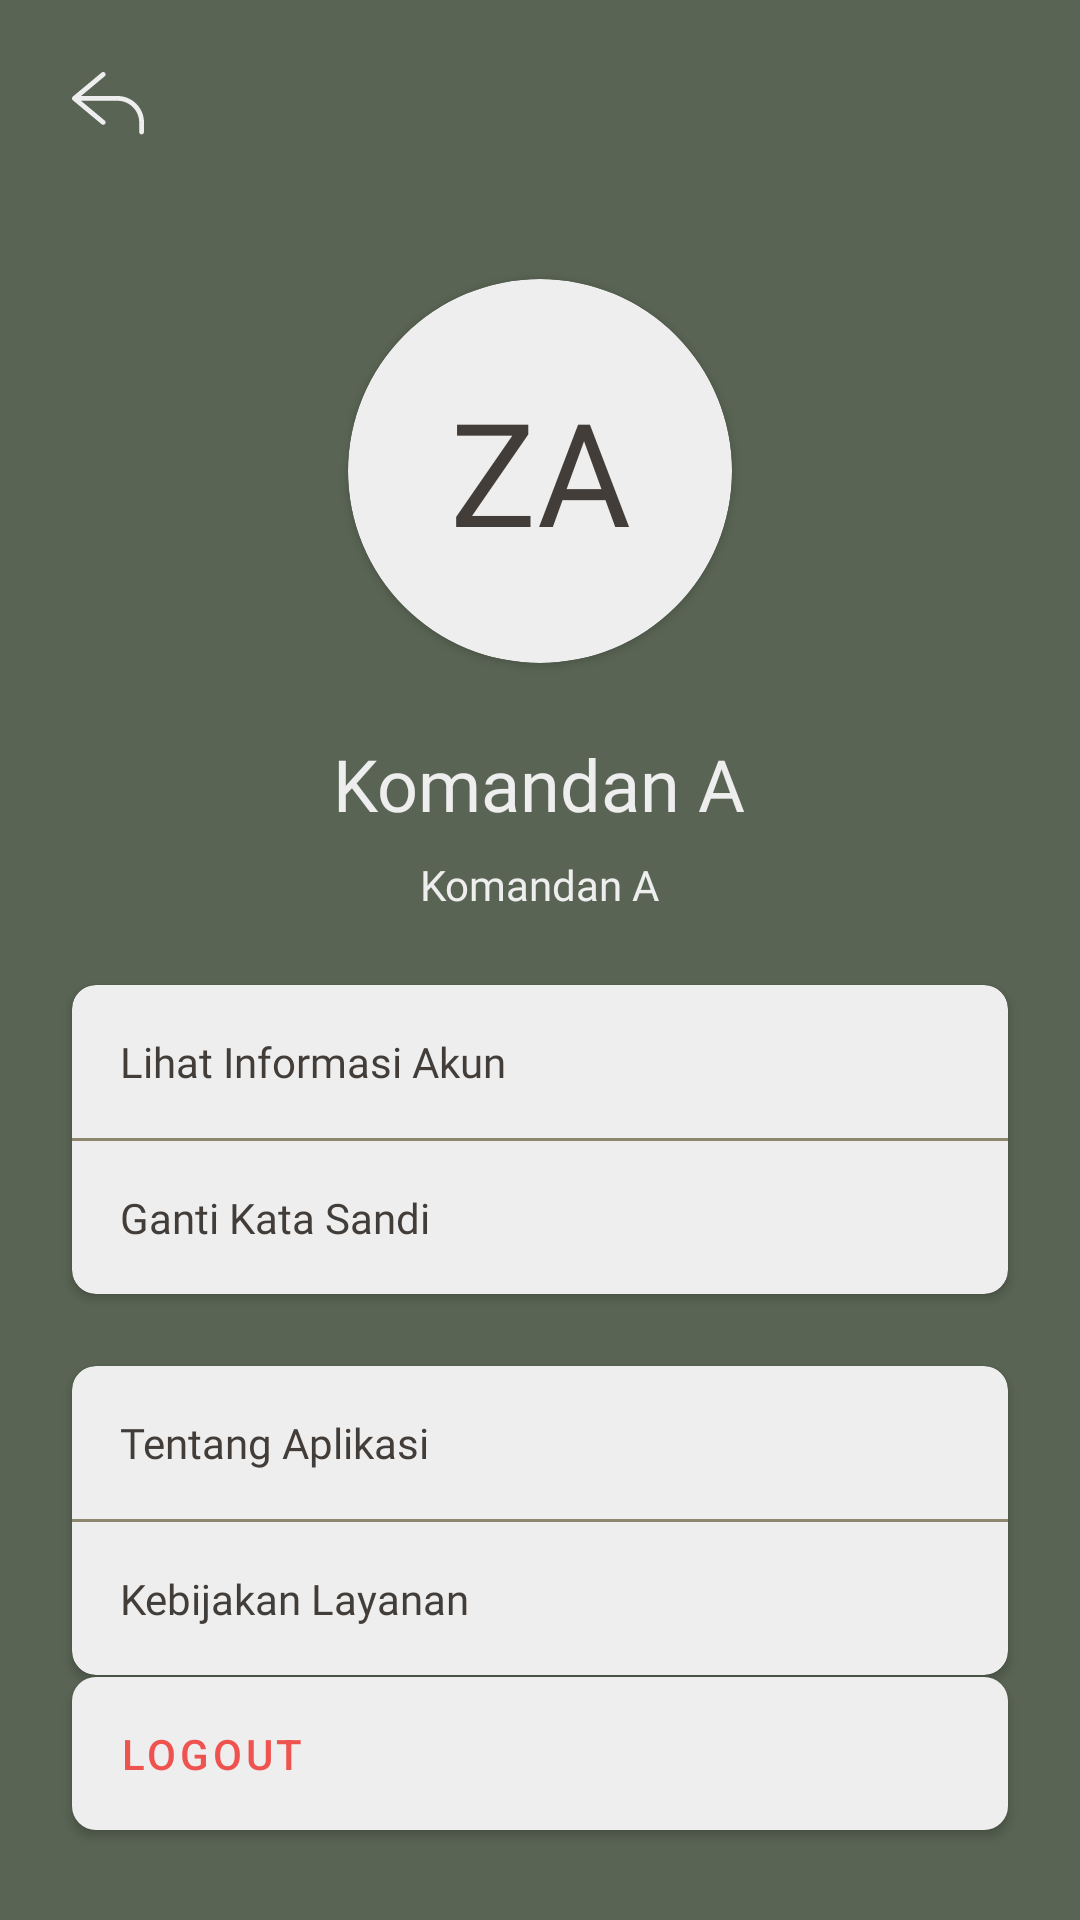

Produce the Android XML layout that renders to this screen, including the resource entries it uses.
<!-- AndroidManifest.xml: application theme Theme.AlarmApp -->
<!-- res/layout/activity_profile.xml -->
<?xml version="1.0" encoding="utf-8"?>
<RelativeLayout xmlns:android="http://schemas.android.com/apk/res/android"
    xmlns:app="http://schemas.android.com/apk/res-auto"
    xmlns:tools="http://schemas.android.com/tools"
    android:layout_width="match_parent"
    android:layout_height="match_parent"
    android:background="@color/greenPrimary"
    android:orientation="vertical"
    tools:context=".activity.ProfileActivity">

    <LinearLayout
        android:layout_width="match_parent"
        android:layout_height="match_parent"
        android:orientation="vertical">


        <ImageView
            android:foreground="?attr/selectableItemBackground"
            android:id="@+id/imageBack"
            android:layout_width="wrap_content"
            android:layout_height="wrap_content"
            android:padding="24dp"
            android:src="@drawable/ic_back"
            app:tint="@color/grayPrimary" />


        <androidx.cardview.widget.CardView
            android:id="@+id/circleProfile"
            android:layout_width="128dp"
            android:layout_height="128dp"
            android:layout_gravity="center"
            android:layout_margin="24dp"
            app:cardBackgroundColor="@color/grayPrimary"
            app:cardCornerRadius="128dp"
            app:civ_circle_background_color="@color/brownPrimary">

            <TextView
                android:id="@+id/textInitial"
                android:layout_width="match_parent"
                android:layout_height="match_parent"
                android:fontFamily="@font/lato_bold"
                android:gravity="center"
                android:text="ZA"
                android:textColor="@color/brownPrimary"
                android:textSize="48sp" />


        </androidx.cardview.widget.CardView>

        <TextView
            android:id="@+id/textName"
            android:layout_width="wrap_content"
            android:layout_height="wrap_content"
            android:layout_gravity="center"
            android:fontFamily="@font/lato_bold"
            android:text="Komandan A"
            android:textColor="@color/grayPrimary"
            android:textSize="24sp" />

        <TextView
            android:layout_marginTop="8dp"
            android:id="@+id/textPhone"
            android:layout_width="wrap_content"
            android:layout_height="wrap_content"
            android:layout_gravity="center"
            android:fontFamily="@font/lato"
            android:text="Komandan A"
            android:textColor="@color/grayPrimary"
            android:textSize="14sp" />

        <androidx.cardview.widget.CardView
            android:layout_width="match_parent"
            android:layout_height="wrap_content"
            app:cardBackgroundColor="@color/grayPrimary"
            app:cardCornerRadius="8dp"
            android:layout_margin="24dp">

            <LinearLayout
                android:layout_width="match_parent"
                android:layout_height="wrap_content"
                android:orientation="vertical">

                <TextView
                    android:layout_width="match_parent"
                    android:layout_height="wrap_content"
                    android:padding="16dp"
                    android:text="@string/see_account_information"
                    android:fontFamily="@font/lato"
                    android:textColor="@color/brownPrimary"
                    android:id="@+id/textAccountInfo"
                    android:foreground="?attr/selectableItemBackground"/>

                <ImageView
                    android:layout_width="match_parent"
                    android:layout_height="1dp"
                    android:background="@color/brownLight"/>

                <TextView
                    android:layout_width="match_parent"
                    android:layout_height="wrap_content"
                    android:padding="16dp"
                    android:text="@string/change_password"
                    android:fontFamily="@font/lato"
                    android:textColor="@color/brownPrimary"
                    android:id="@+id/textChangePassword"
                    android:foreground="?attr/selectableItemBackground"/>

            </LinearLayout>

        </androidx.cardview.widget.CardView>

        <androidx.cardview.widget.CardView
            android:layout_width="match_parent"
            android:layout_height="wrap_content"
            app:cardBackgroundColor="@color/grayPrimary"
            app:cardCornerRadius="8dp"
            android:layout_marginHorizontal="24dp">

            <LinearLayout
                android:layout_width="match_parent"
                android:layout_height="wrap_content"
                android:orientation="vertical">

                <TextView
                    android:layout_width="match_parent"
                    android:layout_height="wrap_content"
                    android:padding="16dp"
                    android:text="@string/about_app"
                    android:fontFamily="@font/lato"
                    android:textColor="@color/brownPrimary"
                    android:id="@+id/textAboutApp"
                    android:foreground="?attr/selectableItemBackground"/>

                <ImageView
                    android:layout_width="match_parent"
                    android:layout_height="1dp"
                    android:background="@color/brownLight"/>

                <TextView
                    android:layout_width="match_parent"
                    android:layout_height="wrap_content"
                    android:padding="16dp"
                    android:text="@string/term_of_service"
                    android:fontFamily="@font/lato"
                    android:textColor="@color/brownPrimary"
                    android:id="@+id/textTos"
                    android:foreground="?attr/selectableItemBackground"/>

            </LinearLayout>

        </androidx.cardview.widget.CardView>


    </LinearLayout>

    <com.google.android.material.button.MaterialButton
        android:id="@+id/buttonLogout"
        android:layout_width="match_parent"
        android:layout_height="wrap_content"
        android:layout_margin="24dp"
        app:backgroundTint="@color/grayPrimary"
        android:layout_alignParentBottom="true"
        app:cornerRadius="8dp"
        android:padding="16dp"
        android:text="@string/logout"
        android:textColor="#EF5350"
        android:textAlignment="textStart"/>

</RelativeLayout>
<!-- resources referenced by this layout -->
<resources>
  <color name="brownLight">#8D876F</color>
  <color name="brownPrimary">#423D39</color>
  <color name="grayPrimary">#EEEEEE</color>
  <color name="greenPrimary">#596454</color>
  <!-- drawable ic_back (drawable) -->
  <vector xmlns:android="http://schemas.android.com/apk/res/android"
      android:width="24dp"
      android:height="21dp"
      android:viewportWidth="24"
      android:viewportHeight="21">
    <path
        android:pathData="M15.2,8.0003H3.0096L10.9128,1.4147C10.9935,1.3473 11.0601,1.2648 11.1089,1.1717C11.1576,1.0786 11.1876,0.9768 11.197,0.8721C11.2065,0.7675 11.1952,0.662 11.1639,0.5616C11.1325,0.4613 11.0817,0.3682 11.0144,0.2875C10.947,0.2068 10.8645,0.1402 10.7714,0.0914C10.6783,0.0426 10.5765,0.0127 10.4718,0.0032C10.3672,-0.0062 10.2617,0.0051 10.1613,0.0364C10.061,0.0677 9.9679,0.1185 9.8872,0.1859L0.2872,8.1859C0.2784,8.1931 0.2752,8.2051 0.2672,8.2123C0.2108,8.2665 0.1628,8.3287 0.1248,8.3971C0.1059,8.4227 0.0885,8.4494 0.0728,8.4771C0.0248,8.5789 0,8.6901 0,8.8027C0,8.9153 0.0248,9.0264 0.0728,9.1283C0.0885,9.1559 0.1059,9.1827 0.1248,9.2083C0.1628,9.2766 0.2108,9.3389 0.2672,9.3931C0.2752,9.4003 0.2784,9.4123 0.2872,9.4195L9.8872,17.4195C9.9679,17.4868 10.061,17.5376 10.1613,17.569C10.2617,17.6003 10.3672,17.6116 10.4718,17.6022C10.5765,17.5927 10.6783,17.5628 10.7714,17.514C10.8645,17.4652 10.947,17.3986 11.0144,17.3179C11.0817,17.2372 11.1325,17.1441 11.1639,17.0437C11.1952,16.9434 11.2065,16.8379 11.197,16.7333C11.1876,16.6286 11.1576,16.5268 11.1089,16.4337C11.0601,16.3406 10.9935,16.258 10.9128,16.1907L3.0096,9.6003H15.2C17.1089,9.6024 18.939,10.3617 20.2888,11.7115C21.6386,13.0613 22.3979,14.8914 22.4,16.8003V20.0003C22.4,20.2125 22.4843,20.416 22.6343,20.566C22.7843,20.716 22.9878,20.8003 23.2,20.8003C23.4122,20.8003 23.6157,20.716 23.7657,20.566C23.9157,20.416 24,20.2125 24,20.0003V16.8003C23.9972,14.4672 23.0692,12.2305 21.4195,10.5808C19.7698,8.9311 17.5331,8.003 15.2,8.0003Z"
        android:fillColor="#596454"/>
  </vector>
  <string name="about_app">Tentang Aplikasi</string>
  <string name="change_password">Ganti Kata Sandi</string>
  <string name="logout">Logout</string>
  <string name="see_account_information">Lihat Informasi Akun</string>
  <string name="term_of_service">Kebijakan Layanan</string>
  <style name="Theme.AlarmApp" parent="Theme.MaterialComponents.DayNight.NoActionBar">
          
          <item name="colorPrimary">@color/greenPrimary</item>
          <item name="colorPrimaryVariant">@color/brownPrimary</item>
          <item name="colorOnPrimary">@color/white</item>
          
          <item name="colorSecondary">@color/teal_200</item>
          <item name="colorSecondaryVariant">@color/teal_700</item>
          <item name="colorOnSecondary">@color/black</item>
          
          <item name="android:statusBarColor" tools:targetApi="l">?attr/colorPrimaryVariant</item>
          
      </style>
  <color name="white">#FFFFFFFF</color>
  <color name="teal_200">#FF03DAC5</color>
  <color name="teal_700">#FF018786</color>
  <color name="black">#FF000000</color>
</resources>
